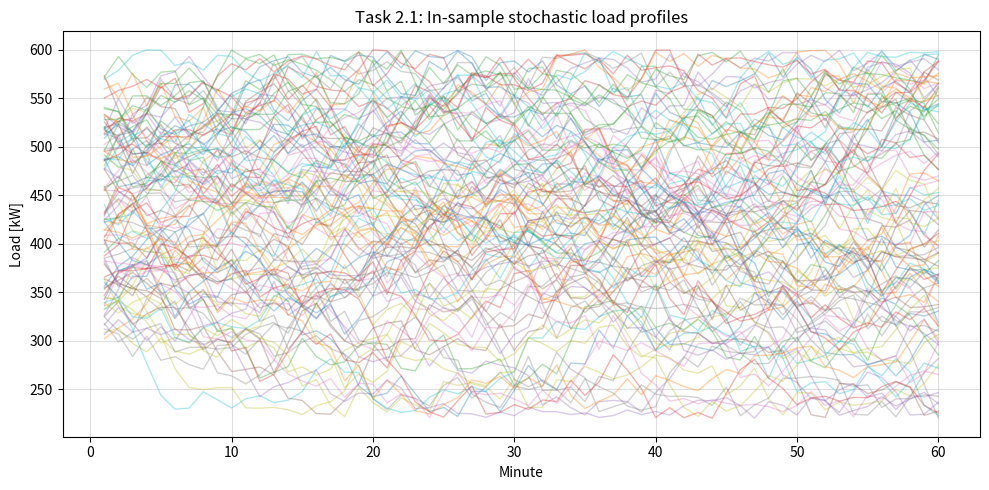

Recreate this plot in Python.
import numpy as np
import pandas as pd
import matplotlib.pyplot as plt




N_PROFILES = 300
N_MINUTES = 60
LOAD_MIN = 220.0
LOAD_MAX = 600.0
MAX_STEP = 35.0

N_IN = 100
P_REQ = 0.90
EPSILON = 1.0 - P_REQ



# Load profile generation


def generate_load_profiles(
    n_profiles: int = N_PROFILES,
    n_minutes: int = N_MINUTES,
    load_min: float = LOAD_MIN,
    load_max: float = LOAD_MAX,
    max_step: float = MAX_STEP,
    seed: int = 42,
) -> np.ndarray:
    """
    Generate stochastic load profiles.

    The profiles are generated with a bounded random walk using reflection
    at the lower and upper limits. This avoids an artificial pile-up at the
    lower bound while satisfying the assignment requirements:

        220 <= load <= 600 kW
        |load[m] - load[m-1]| <= 35 kW
    """
    rng = np.random.default_rng(seed)

    profiles = np.zeros((n_profiles, n_minutes))

    # Start away from the lower bound to avoid all profiles immediately
    # collapsing to the minimum load.
    profiles[:, 0] = rng.uniform(300.0, 580.0, size=n_profiles)

    for m in range(1, n_minutes):
        step = rng.normal(loc=0.0, scale=18.0, size=n_profiles)
        step = np.clip(step, -max_step, max_step)

        new_value = profiles[:, m - 1] + step

        # Reflect at lower bound instead of clipping
        below = new_value < load_min
        new_value[below] = load_min + (load_min - new_value[below])

        # Reflect at upper bound instead of clipping
        above = new_value > load_max
        new_value[above] = load_max - (new_value[above] - load_max)

        # Safety clipping
        profiles[:, m] = np.clip(new_value, load_min, load_max)

    return profiles




def run_task21(seed: int = 42) -> dict:
    """
    Run Task 2.1.

    Returns a dictionary containing the generated profiles, in-sample and
    out-of-sample split, reserve bids, and result table.
    """
    profiles = generate_load_profiles(seed=seed)

    # Split into in-sample and out-of-sample
    profiles_in = profiles[:N_IN]
    profiles_out = profiles[N_IN:]

    # Available FCR-D UP reserve per profile.
    # The reserve must be available during the full hour, so the available
    # reserve of each profile is the minimum load over the 60 minutes.
    A_in = profiles_in.min(axis=1)

    # ALSO-X / empirical P90 solution
    A_sorted = np.sort(A_in)
    allowed_violations = int(np.floor(EPSILON * N_IN))
    R_alsox = A_sorted[allowed_violations]

    # CVaR conservative solution:
    # average of the worst epsilon-tail available reserves
    tail_size = int(np.ceil(EPSILON * N_IN))
    R_cvar = A_sorted[:tail_size].mean()

    # Reliability checks
    reliability_alsox = np.mean(A_in >= R_alsox)
    reliability_cvar = np.mean(A_in >= R_cvar)

    shortfall_alsox = np.mean(np.maximum(R_alsox - A_in, 0.0))
    shortfall_cvar = np.mean(np.maximum(R_cvar - A_in, 0.0))

    results = pd.DataFrame({
        "Method": ["ALSO-X", "CVaR"],
        "Reserve bid [kW]": [R_alsox, R_cvar],
        "In-sample reliability": [reliability_alsox, reliability_cvar],
        "In-sample violation rate": [
            1.0 - reliability_alsox,
            1.0 - reliability_cvar,
        ],
        "In-sample expected shortfall [kW]": [
            shortfall_alsox,
            shortfall_cvar,
        ],
    })

    return {
        "profiles": profiles,
        "profiles_in": profiles_in,
        "profiles_out": profiles_out,
        "A_in": A_in,
        "R_alsox": R_alsox,
        "R_cvar": R_cvar,
        "results": results,
    }




def plot_in_sample_profiles(
    profiles_in: np.ndarray,
    save_path: str | None = None,
):
    """
    Plot the 100 in-sample stochastic load profiles.
    """
    minutes = np.arange(1, profiles_in.shape[1] + 1)

    plt.figure(figsize=(10, 5))

    for profile in profiles_in:
        plt.plot(minutes, profile, linewidth=1, alpha=0.35)

    plt.xlabel("Minute")
    plt.ylabel("Load [kW]")
    plt.title("Task 2.1: In-sample stochastic load profiles")
    plt.grid(True, alpha=0.4)
    plt.tight_layout()

    if save_path is not None:
        plt.savefig(save_path, dpi=300, bbox_inches="tight")

    plt.show()



if __name__ == "__main__":

    task21_output = run_task21(seed=42)

    profiles = task21_output["profiles"]
    profiles_in = task21_output["profiles_in"]
    profiles_out = task21_output["profiles_out"]

    A_in = task21_output["A_in"]
    R_alsox = task21_output["R_alsox"]
    R_cvar = task21_output["R_cvar"]
    results = task21_output["results"]

    print("Minimum load:", round(profiles.min(), 4))
    print("Maximum load:", round(profiles.max(), 4))
    print(
        "Maximum minute-to-minute change:",
        round(np.max(np.abs(np.diff(profiles, axis=1))), 4),
    )
    print()
    print(results.round(4))

    # Plot the 100 in-sample profiles
    plot_in_sample_profiles(profiles_in)
